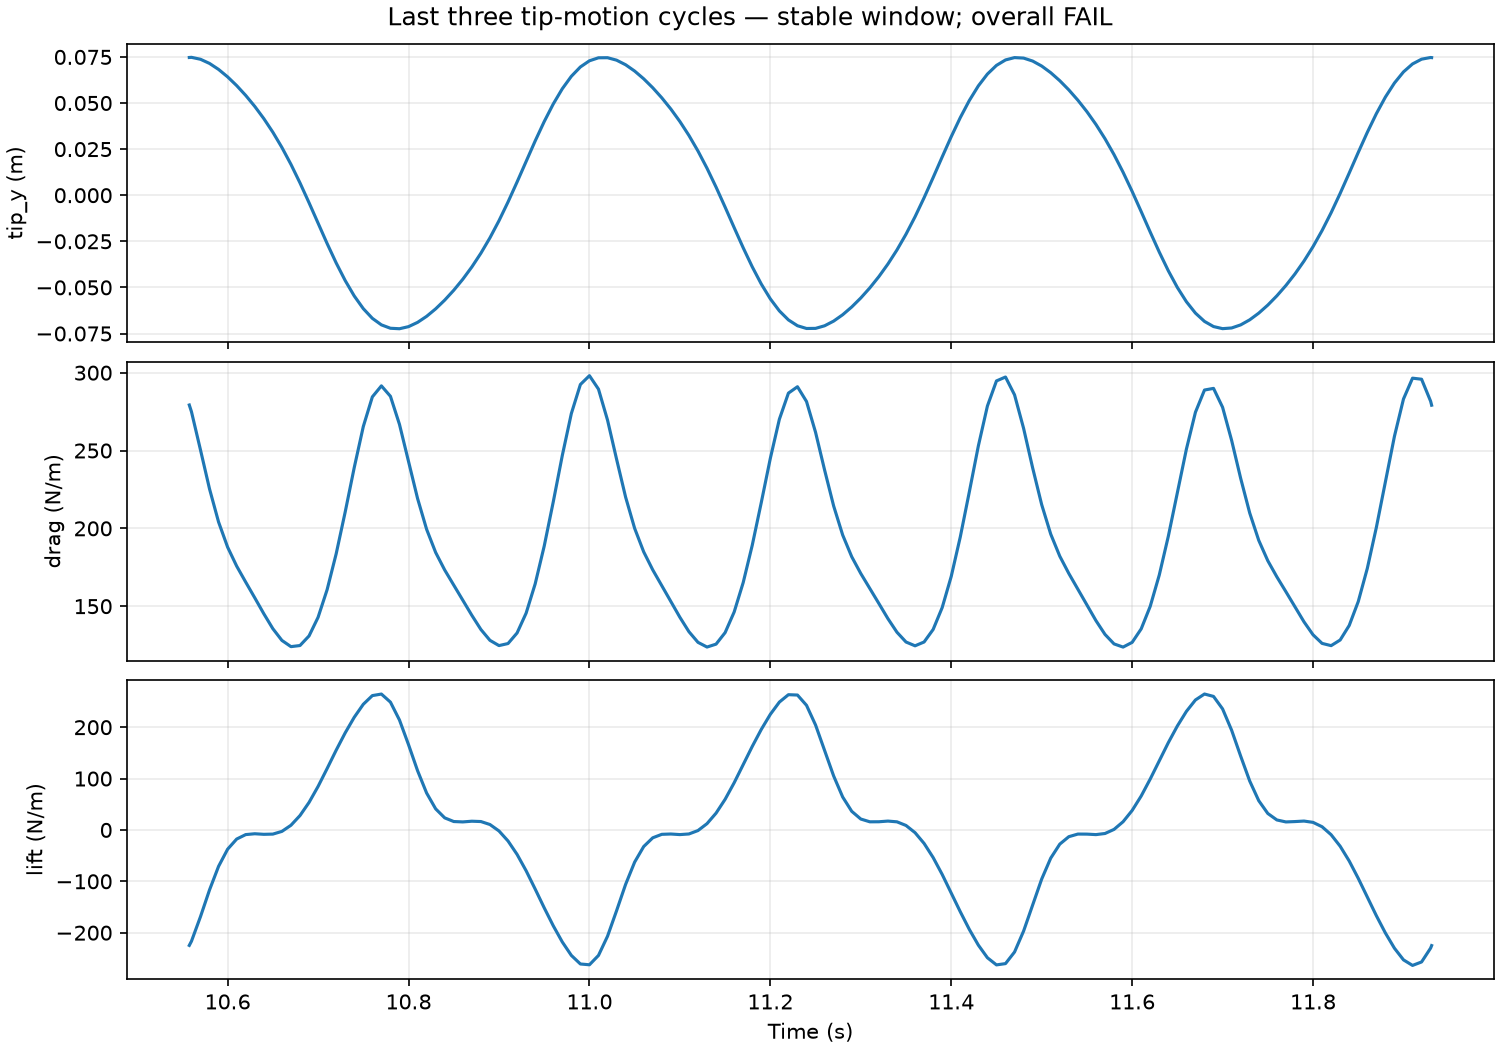

The data file committed next to this chart (first rows):
signal, resolved, cycles, frequency, amplitude, mean, period_variation, amplitude_variation, mean_variation, window_start, window_end
tip_y, True, 3, 2.184, 0.07353, 0.001044, 0.0003794, 0.001936, 0.0004565, 10.56, 11.93
drag, True, 3, 4.37, 86.2, 195.1, 0.00127, 0.009651, 0.0001901, 11.23, 11.91
lift, True, 3, 2.184, 264.1, 2.933, 0.0009578, 0.006568, 0.0007765, 10.31, 11.68
